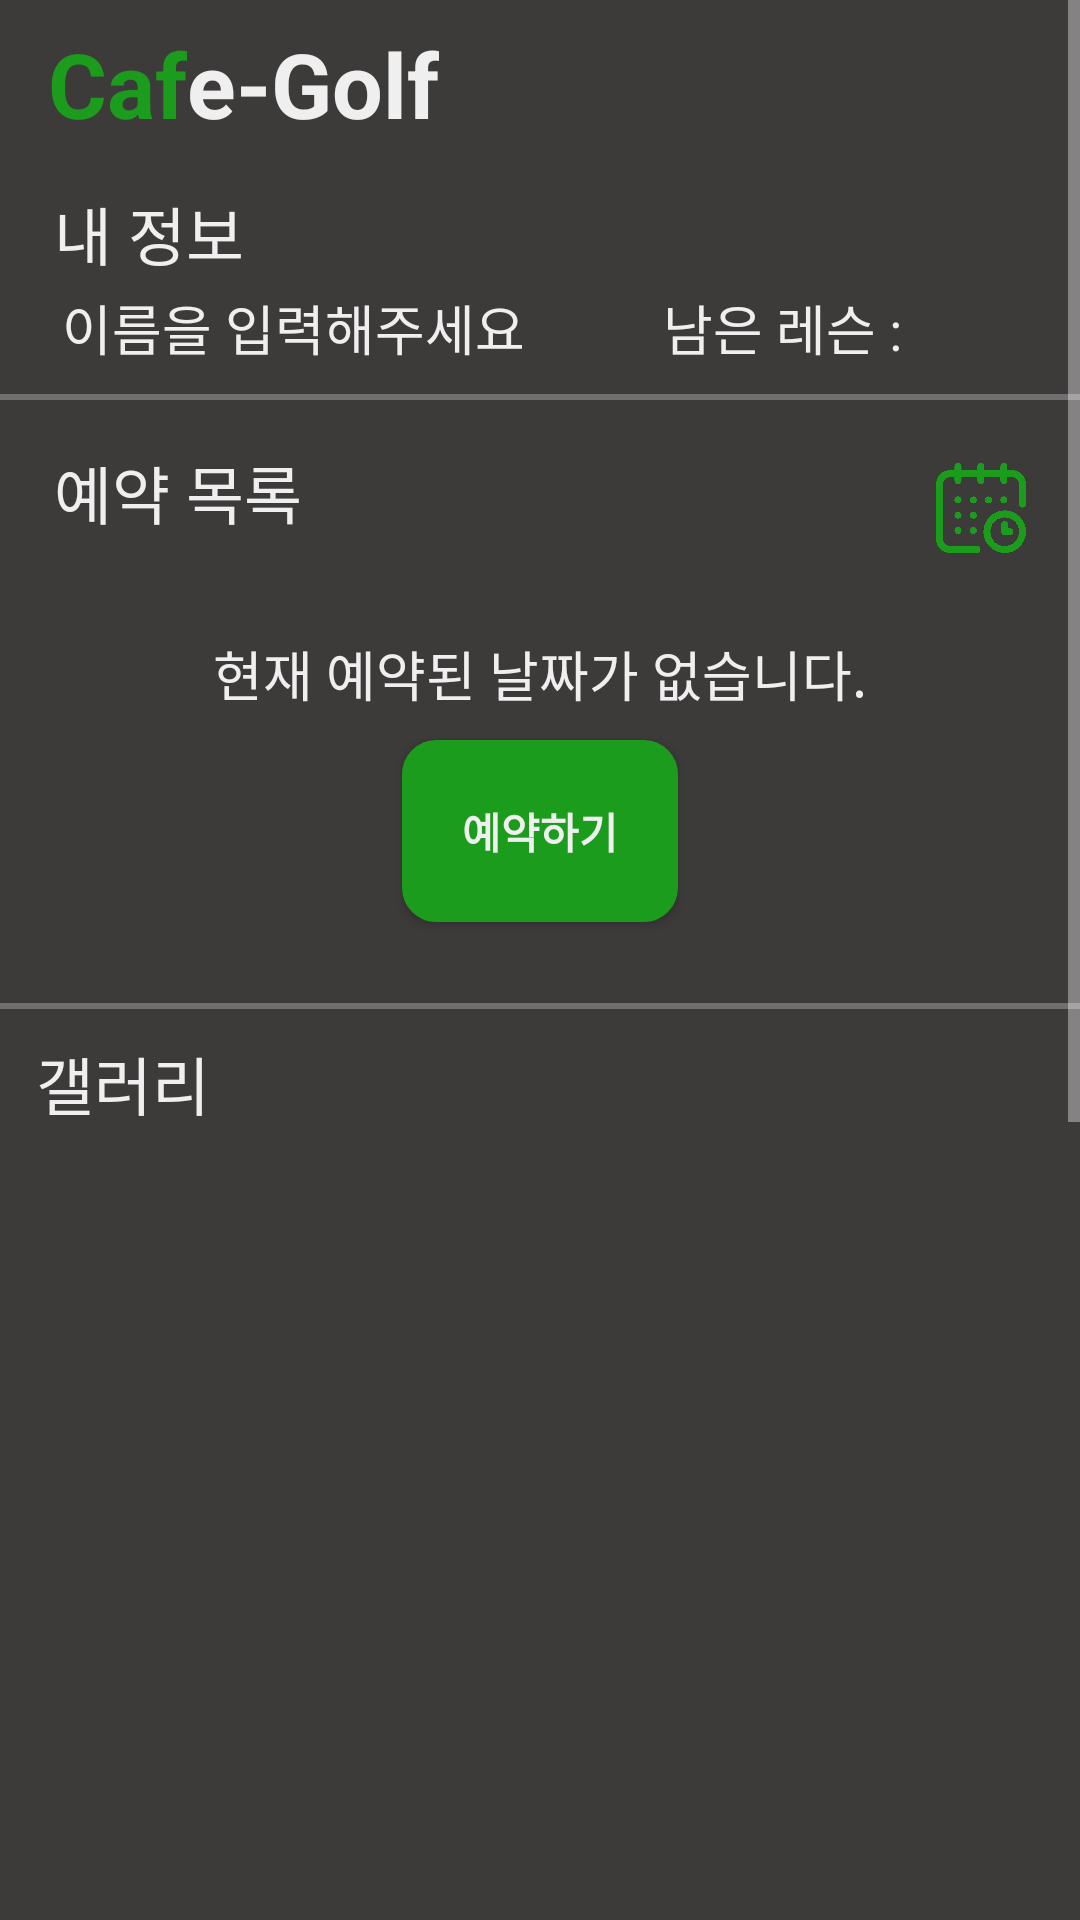

This screen was rendered from an Android layout file. Write that file and the resources it references.
<!-- AndroidManifest.xml: activity theme Theme.AppCompat.NoActionBar -->
<!-- res/layout/activity_main.xml -->
<?xml version="1.0" encoding="utf-8"?>
<ScrollView xmlns:android="http://schemas.android.com/apk/res/android"
    xmlns:app="http://schemas.android.com/apk/res-auto"
    xmlns:tools="http://schemas.android.com/tools"
    android:layout_width="match_parent"
    android:layout_height="match_parent"
    android:orientation="vertical"
    tools:context=".Activity.MainActivity">

    <LinearLayout
        android:layout_width="match_parent"
        android:layout_height="match_parent"
        android:background="@color/colorblack"
        android:orientation="vertical">

        <androidx.appcompat.widget.Toolbar
            android:id="@+id/tb_main"
            android:layout_width="match_parent"
            android:layout_height="wrap_content"
            android:background="@color/colorblack"
            android:gravity="left"
            app:title="CafeGolf"
            app:titleTextColor="@color/colorblack">


            <LinearLayout
                android:layout_width="match_parent"
                android:layout_height="wrap_content"
                android:gravity="left"
                android:orientation="horizontal"
                android:layout_marginLeft="6dp">

                <TextView
                    android:layout_width="wrap_content"
                    android:layout_height="wrap_content"
                    android:text="@string/name_front"
                    android:textColor="@color/colorgreen"
                    android:textSize="30dp"
                    android:textStyle="bold" />

                <TextView
                    android:layout_width="wrap_content"
                    android:layout_height="wrap_content"
                    android:text="@string/name_behind"
                    android:textColor="@color/colorwhite"
                    android:textSize="30dp"
                    android:textStyle="bold" />
            </LinearLayout>
        </androidx.appcompat.widget.Toolbar>

        <TextView
            android:layout_width="wrap_content"
            android:layout_height="wrap_content"
            android:layout_marginLeft="18dp"
            android:layout_marginTop="6dp"
            android:layout_marginBottom="3dp"
            android:text="내 정보"
            android:textColor="@color/colorwhite"
            android:textSize="21dp" />

        <LinearLayout
            android:layout_width="match_parent"
            android:layout_height="wrap_content"
            android:layout_marginLeft="12dp"
            android:orientation="horizontal">

            <TextView
                android:id="@+id/tv_membername"
                android:layout_width="match_parent"
                android:layout_height="wrap_content"
                android:layout_weight="1"
                android:ellipsize="end"
                android:singleLine="true"
                android:text="  이름을 입력해주세요  "
                android:textColor="@color/colorwhite"
                android:textSize="18dp" />

            <TextView
                android:id="@+id/tv_lessoncount"
                android:layout_width="match_parent"
                android:layout_height="wrap_content"
                android:layout_weight="1.5"
                android:ellipsize="start"
                android:singleLine="true"
                android:text="남은 레슨 : "
                android:textColor="@color/colorwhite"
                android:textSize="18dp" />
        </LinearLayout>

        <View
            android:layout_width="match_parent"
            android:layout_height="2dp"
            android:layout_marginVertical="9dp"
            android:background="@color/colorline" />

        <RelativeLayout
            android:layout_width="match_parent"
            android:layout_height="wrap_content">

            <TextView
                android:layout_width="wrap_content"
                android:layout_height="wrap_content"
                android:layout_alignParentLeft="true"
                android:layout_marginLeft="18dp"
                android:layout_marginTop="6dp"
                android:layout_marginBottom="3dp"
                android:text="예약 목록"
                android:textColor="@color/colorwhite"
                android:textSize="21dp" />

            <ImageView
                android:id="@+id/iv_calendar"
                android:layout_width="30dp"
                android:layout_height="30dp"
                android:layout_alignParentRight="true"
                android:layout_marginRight="18dp"
                android:layout_marginTop="12dp"
                android:src="@drawable/calendar" />
        </RelativeLayout>

        <FrameLayout
            android:layout_width="match_parent"
            android:layout_height="150dp">

            <androidx.recyclerview.widget.RecyclerView
                android:id="@+id/rcv_main"
                android:layout_width="match_parent"
                android:layout_height="match_parent"
                android:layout_margin="9dp"
                android:layout_gravity="center_vertical"/>

            <RelativeLayout
                android:id="@+id/rl_nobooking"
                android:layout_width="match_parent"
                android:layout_height="match_parent"
                android:gravity="center">

                <TextView
                    android:id="@+id/tv_nobooking"
                    android:layout_width="wrap_content"
                    android:layout_height="wrap_content"
                    android:layout_centerHorizontal="true"
                    android:layout_marginBottom="9dp"
                    android:text="@string/noBooking"
                    android:textColor="@color/colorwhite"
                    android:textSize="18dp" />

                <Button
                    android:id="@+id/btn_book"
                    android:layout_width="wrap_content"
                    android:layout_height="wrap_content"
                    android:layout_below="@id/tv_nobooking"
                    android:layout_centerHorizontal="true"
                    android:background="@drawable/roundrect_green"
                    android:text="@string/book"
                    android:textColor="@color/colorwhite"
                    android:textStyle="bold"/>
            </RelativeLayout>

        </FrameLayout>

        <View
            android:layout_width="match_parent"
            android:layout_height="2dp"
            android:background="@color/colorline"
            android:paddingBottom="9dp" />

        <TextView
            android:layout_width="wrap_content"
            android:layout_height="wrap_content"
            android:layout_marginLeft="18dp"
            android:layout_marginHorizontal="12dp"
            android:layout_marginVertical="9dp"
            android:text="갤러리"
            android:textColor="@color/colorwhite"
            android:textSize="21dp" />

        <androidx.viewpager.widget.ViewPager
            android:id="@+id/vp_gallery"
            android:layout_width="match_parent"
            android:layout_height="300dp"
            android:layout_marginHorizontal="12dp"
            android:layout_marginVertical="9dp"></androidx.viewpager.widget.ViewPager>r

        <View
            android:layout_width="match_parent"
            android:layout_height="2dp"
            android:background="@color/colorline"
            android:paddingBottom="9dp" />

        <LinearLayout
            android:id="@+id/ll_address"
            android:layout_width="match_parent"
            android:layout_height="wrap_content"
            android:layout_marginHorizontal="12dp"
            android:layout_marginVertical="9dp"
            android:orientation="horizontal">

            <TextView
                android:layout_width="match_parent"
                android:layout_height="wrap_content"
                android:layout_marginLeft="6dp"
                android:layout_weight="1"
                android:gravity="center_vertical|left"
                android:text="찾아오는 길"
                android:textColor="@color/colorwhite"
                android:textSize="21dp" />

            <Button
                android:id="@+id/btn_address"
                android:layout_width="match_parent"
                android:layout_height="wrap_content"
                android:layout_weight="3.5"
                android:background="@color/colorgreen"
                android:gravity="center_vertical|right"
                android:stateListAnimator="@null"
                android:text="주소 복사"
                android:textAlignment="center"
                android:textColor="@color/colorwhite"
                android:textStyle="bold" />
        </LinearLayout>

        <ImageView
            android:id="@+id/iv_map"
            android:layout_width="match_parent"
            android:layout_height="300dp"
            android:layout_marginVertical="12dp"
            android:background="@color/colorblack"
            android:scaleType="fitCenter"
            android:src="@drawable/navimap" />
    </LinearLayout>
</ScrollView>
<!-- resources referenced by this layout -->
<resources>
  <color name="colorblack">#3D3A3A</color>
  <color name="colorgreen">#1C9C1C</color>
  <color name="colorline">#6F6F6F</color>
  <color name="colorwhite">#F0EFEF</color>
  <!-- drawable calendar: png bitmap (drawable, 13669 bytes) -->
  <!-- drawable navimap: png bitmap (drawable-v24, 419779 bytes) -->
  <!-- drawable roundrect_green (drawable) -->
  <?xml version="1.0" encoding="utf-8"?>
  <selector xmlns:android="http://schemas.android.com/apk/res/android">
  
      <item android:state_focused="false" android:state_pressed="false">
          <shape>
              <solid android:color="@color/colorgreen" />
              <corners android:radius="10dp" />
              <stroke android:color="@color/colorgreen"
                  android:width="3dp" />
              <padding android:bottom="20dp"
                  android:left="20dp"
                  android:right="20dp"
                  android:top="20dp" />
          </shape>
      </item>
  
      
      <item android:state_focused="false" android:state_pressed="true">
          <shape>
              <solid android:color="#1D631D" />
              <corners android:radius="10dp" />
          </shape>
      </item>
  </selector>
  <string name="book">예약하기</string>
  <string name="name_behind">e-Golf</string>
  <string name="name_front">Caf</string>
  <string name="noBooking">현재 예약된 날짜가 없습니다.</string>
</resources>
